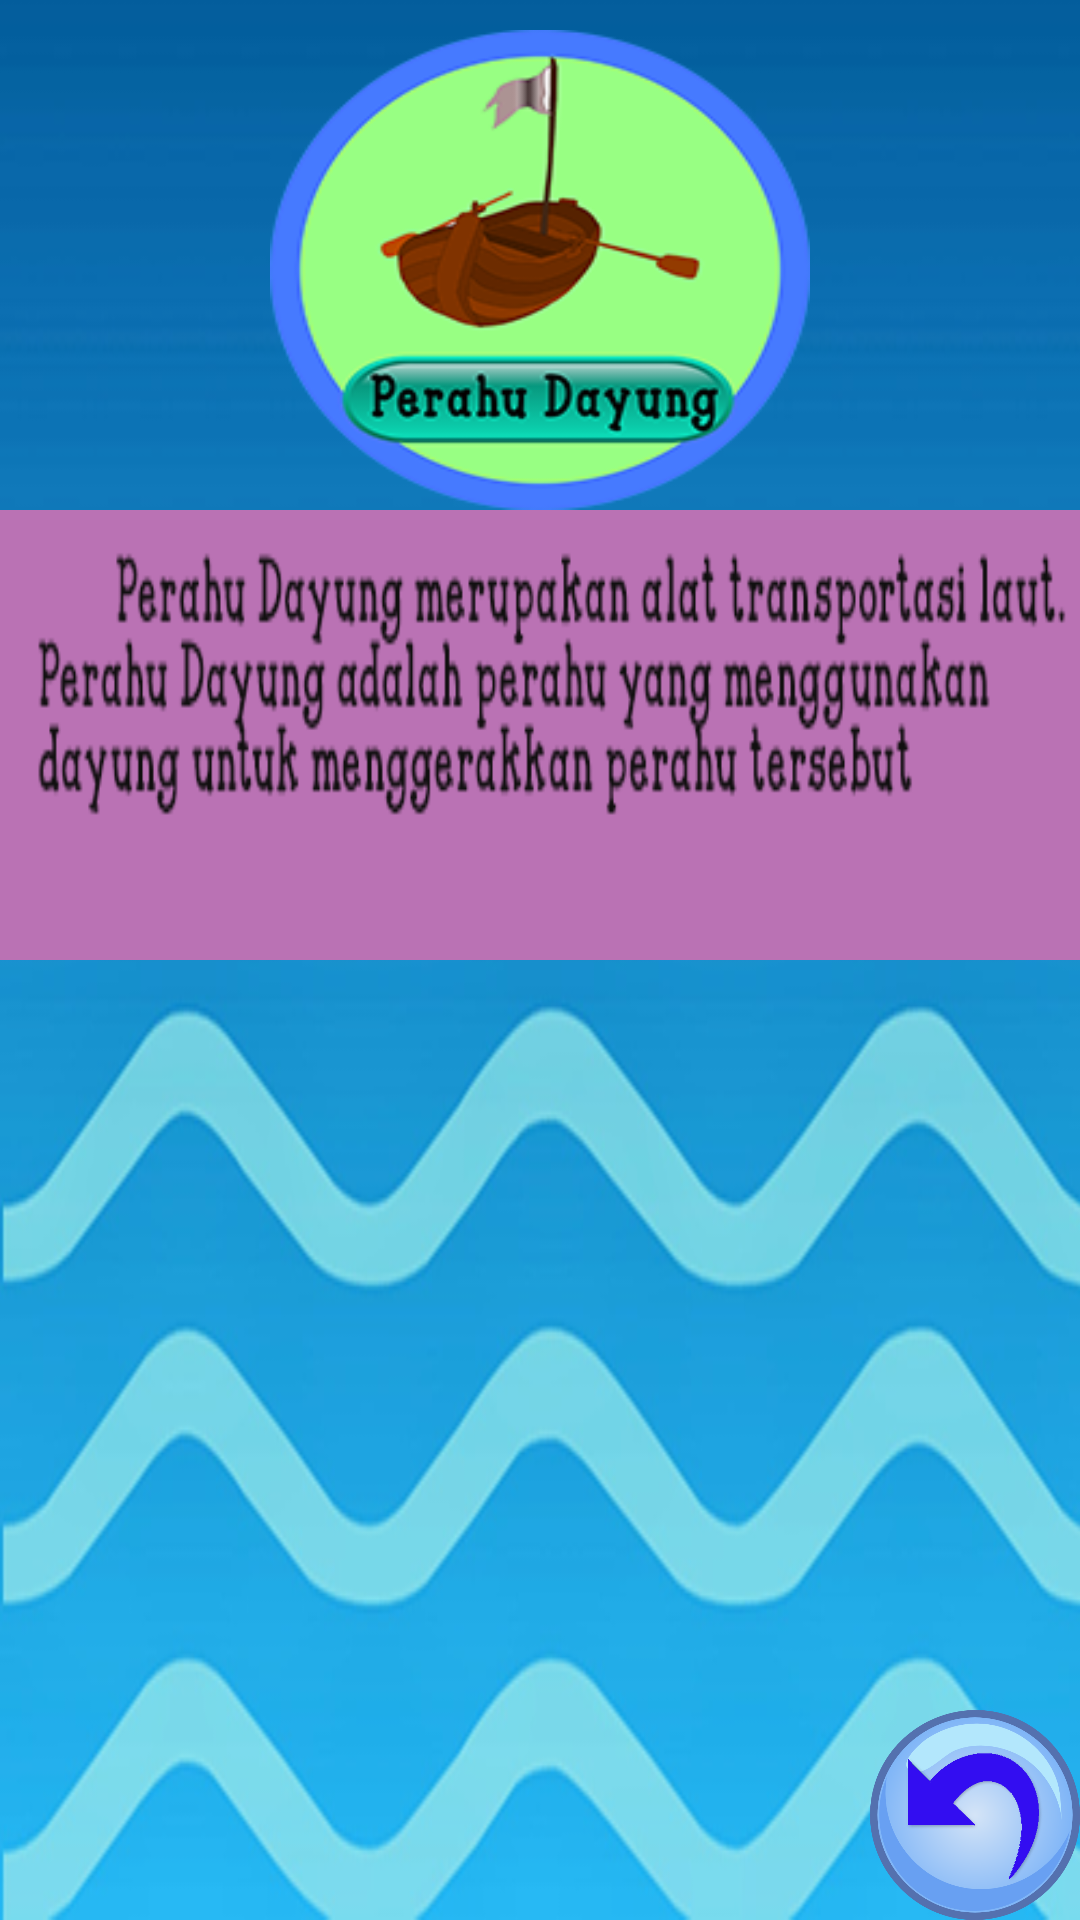

Here is an Android app screen rendered from its layout file. Give the layout XML and the strings, colors and styles it references.
<!-- AndroidManifest.xml: application theme Theme.AppCompat.DayNight.NoActionBar -->
<!-- res/layout/activity_pdayung.xml -->
<?xml version="1.0" encoding="utf-8"?>
<RelativeLayout xmlns:android="http://schemas.android.com/apk/res/android"
    xmlns:app="http://schemas.android.com/apk/res-auto"
    xmlns:tools="http://schemas.android.com/tools"
    android:layout_width="match_parent"
    android:layout_height="match_parent"
    android:background="@drawable/plaut"
    android:screenOrientation="landscape"
    tools:context="com.example.vien.transportasi.PdayungActivity">



    <ImageView
        android:layout_width="180dp"
        android:layout_height="160dp"
        android:background="@drawable/dayung1"
        android:id="@+id/imageambalon1"
        android:layout_marginTop="10dp"
        android:layout_alignParentTop="true"
        android:layout_centerHorizontal="true" />

    <ImageView
        android:layout_width="540dp"
        android:layout_height="150dp"
        android:background="@drawable/penjdayung"
        android:layout_below="@+id/imageambalon1"
        android:layout_centerHorizontal="true" />
    <ImageButton
        android:id="@+id/imagebackud"
        android:layout_width="70dp"
        android:layout_height="70dp"
        android:background="@drawable/back"
        android:layout_alignParentBottom="true"
        android:layout_alignParentRight="true"
        android:layout_alignParentEnd="true" />
</RelativeLayout>
<!-- resources referenced by this layout -->
<resources>
  <!-- drawable back: png bitmap (drawable-xxhdpi, 74185 bytes) -->
  <!-- drawable dayung1: png bitmap (drawable-xxhdpi, 29628 bytes) -->
  <!-- drawable penjdayung: png bitmap (drawable-hdpi, 17772 bytes) -->
  <!-- drawable plaut: png bitmap (drawable-xhdpi, 114850 bytes) -->
</resources>
